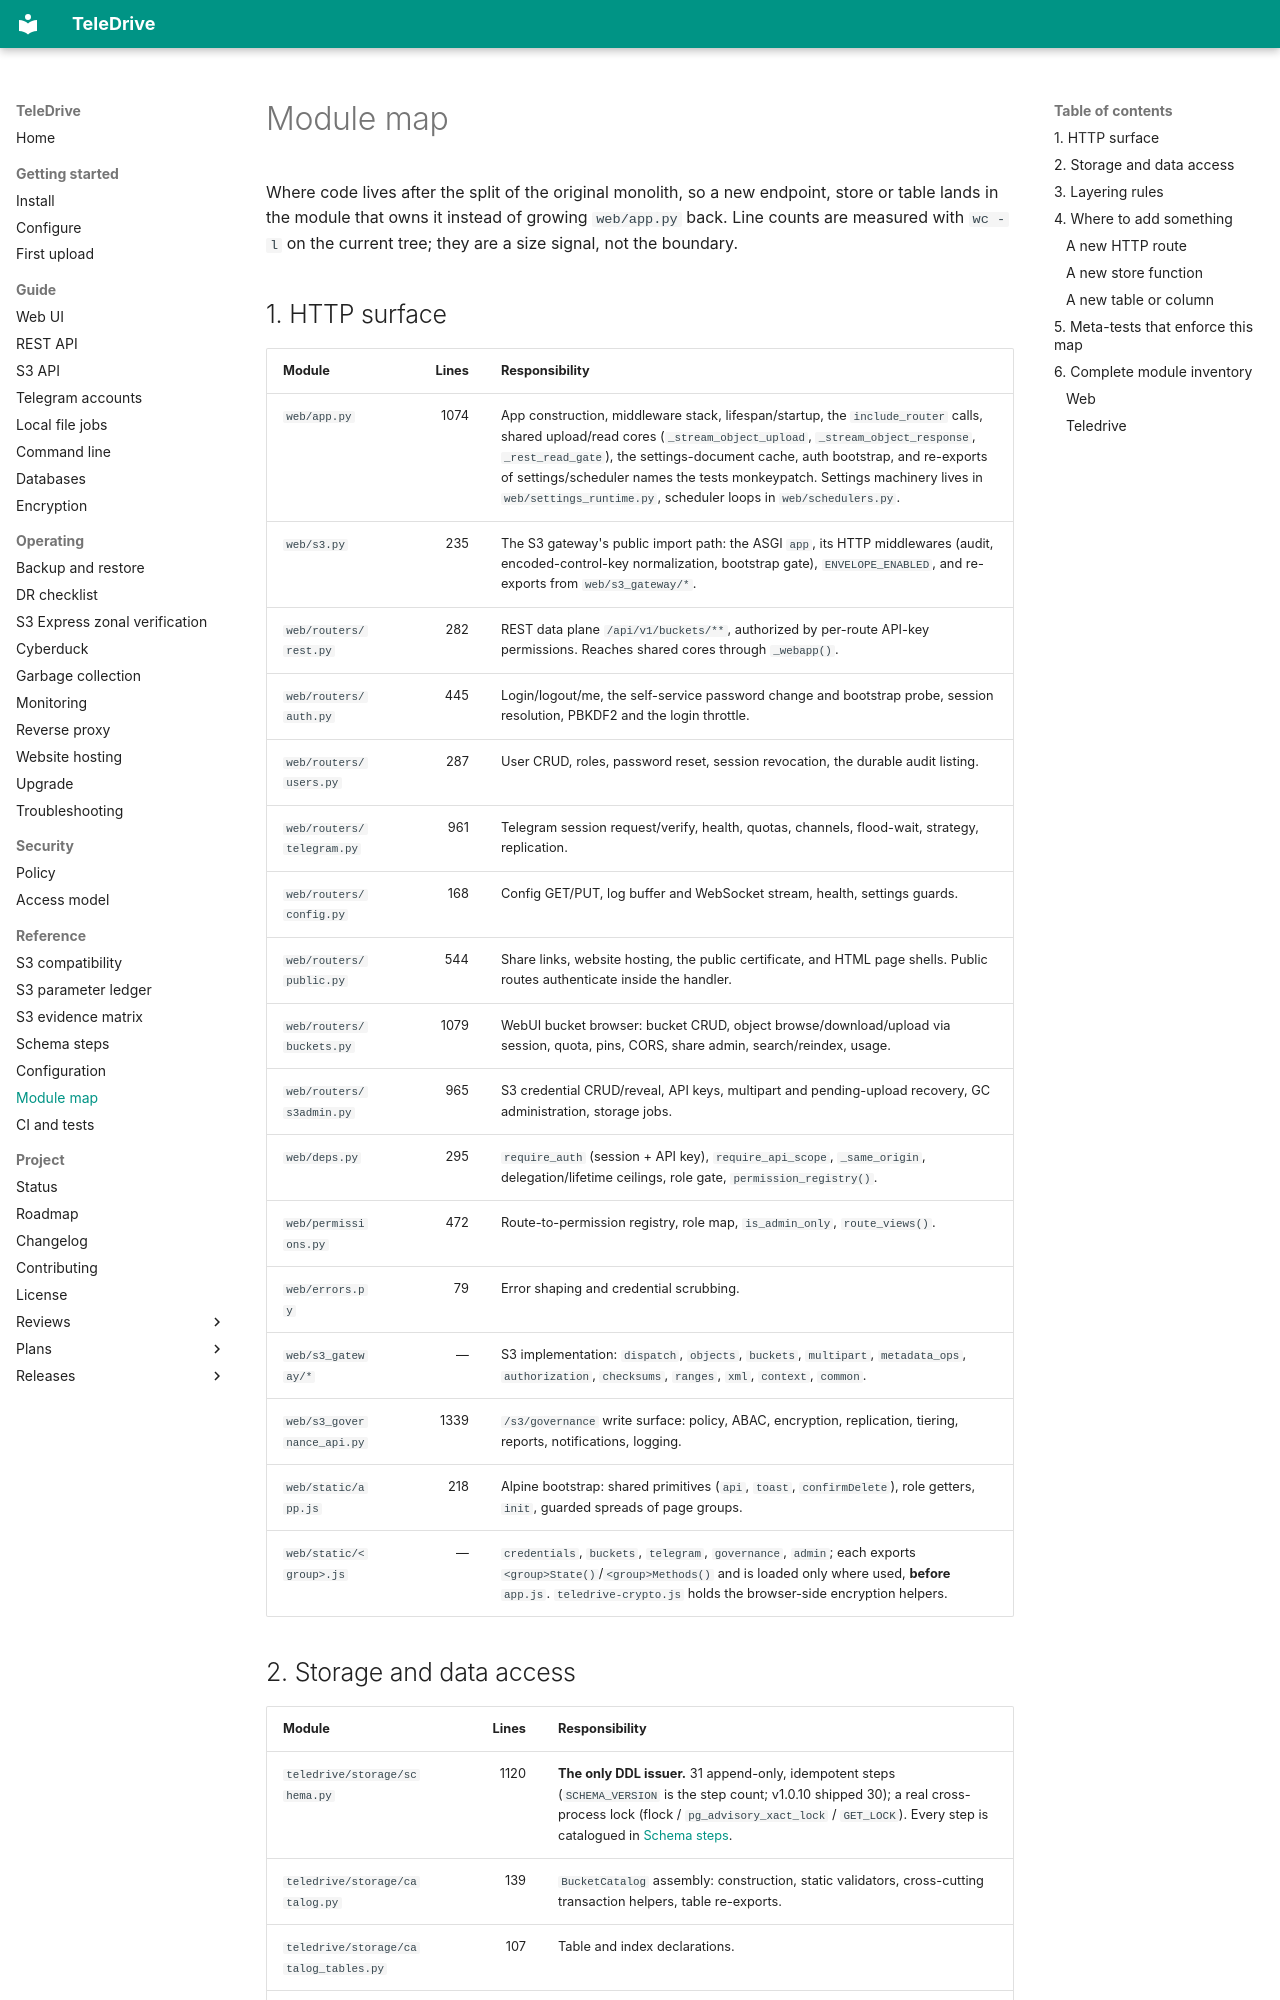

repository: babico/TeleDrive · page: reference/module-map/index.html · generator: mkdocs

# Module map

Where code lives after the split of the original monolith, so a new endpoint,
store or table lands in the module that owns it instead of growing
`web/app.py` back. Line counts are measured with `wc -l` on the current tree;
they are a size signal, not the boundary.
